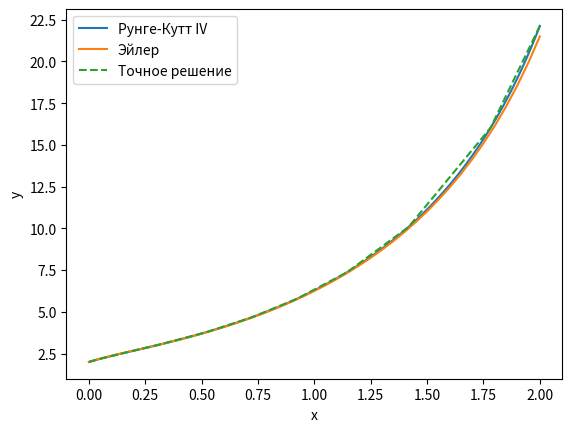

Generate this figure with matplotlib:
import numpy as np
import matplotlib.pyplot as plt
from scipy.integrate import solve_ivp

# Заданная дифференциальная функция


def f(x, y):
    return ((8 + 12 * np.cos(x)) * np.exp(2*x)) / y - 3 * y * np.cos(x)

# Шаг метода Рунге-Кутта для решения дифференциального уравнения


def runge_kutta_step(f, x, y, h):
    k1 = h * f(x, y)
    k2 = h * f(x + h/2, y + k1/2)
    k3 = h * f(x + h/2, y + k2/2)
    k4 = h * f(x + h, y + k3)
    return (k1 + 2*k2 + 2*k3 + k4) / 6

# Адаптивный выбор шага для метода Рунге-Кутта


def find_step_size(f, x, y, h, tolerance):
    k1 = runge_kutta_step(f, x, y, h)
    k2 = runge_kutta_step(f, x + h/2, y + k1/2, h/2)
    y1 = y + k1
    y2 = y + k2
    error = abs(y2 - y1)
    return h * 0.9 * (tolerance / error)**0.2

# Решение дифференциального уравнения методом Рунге-Кутта


def runge_kutta_solver(f, a, b, y0, h):
    x_values = [a]
    y_values = [y0]
    while x_values[-1] < b:
        x = x_values[-1]
        y = y_values[-1]
        y += runge_kutta_step(f, x, y, h)
        x_values.append(x + h)
        y_values.append(y)
    return x_values, y_values

# Решение дифференциального уравнения методом Эйлера


def euler_solver(f, a, b, y0, h):
    x_values = [a]
    y_values = [y0]
    while x_values[-1] < b:
        x = x_values[-1]
        y = y_values[-1]
        y += h * f(x, y)
        x_values.append(x + h)
        y_values.append(y)
    return x_values, y_values


# Задание начальных условий и параметров
a, b = 0, 2
y0 = 2
tolerance = 1e-4

# Определение шага для метода Рунге-Кутта и его применение
h_rk = find_step_size(f, a, y0, 0.1, tolerance)
x_values_rk, y_values_rk = runge_kutta_solver(f, a, b, y0, h_rk)

# Фиксированный шаг для метода Эйлера и его применение
h_euler = 0.05
x_values_euler, y_values_euler = euler_solver(f, a, b, y0, h_euler)

# Вычисление точного решения
solution_exact = solve_ivp(
    f, [a, b], [y0], method='RK45', rtol=tolerance, vectorized=True)
y_values_exact_interp = np.interp(
    x_values_rk, solution_exact.t, solution_exact.y[0])

# Сравнение с приближенным решением
max_deviation = np.max(np.abs(y_values_exact_interp - y_values_rk))
print(f"Максимальное отклонение: {max_deviation}")

# Построение графиков
plt.plot(x_values_rk, y_values_rk, label='Рунге-Кутт IV')
plt.plot(x_values_euler, y_values_euler, label='Эйлер')
plt.plot(solution_exact.t,
         solution_exact.y[0], label='Точное решение', linestyle='dashed')
plt.xlabel('x')
plt.ylabel('y')
plt.legend()
plt.show()
